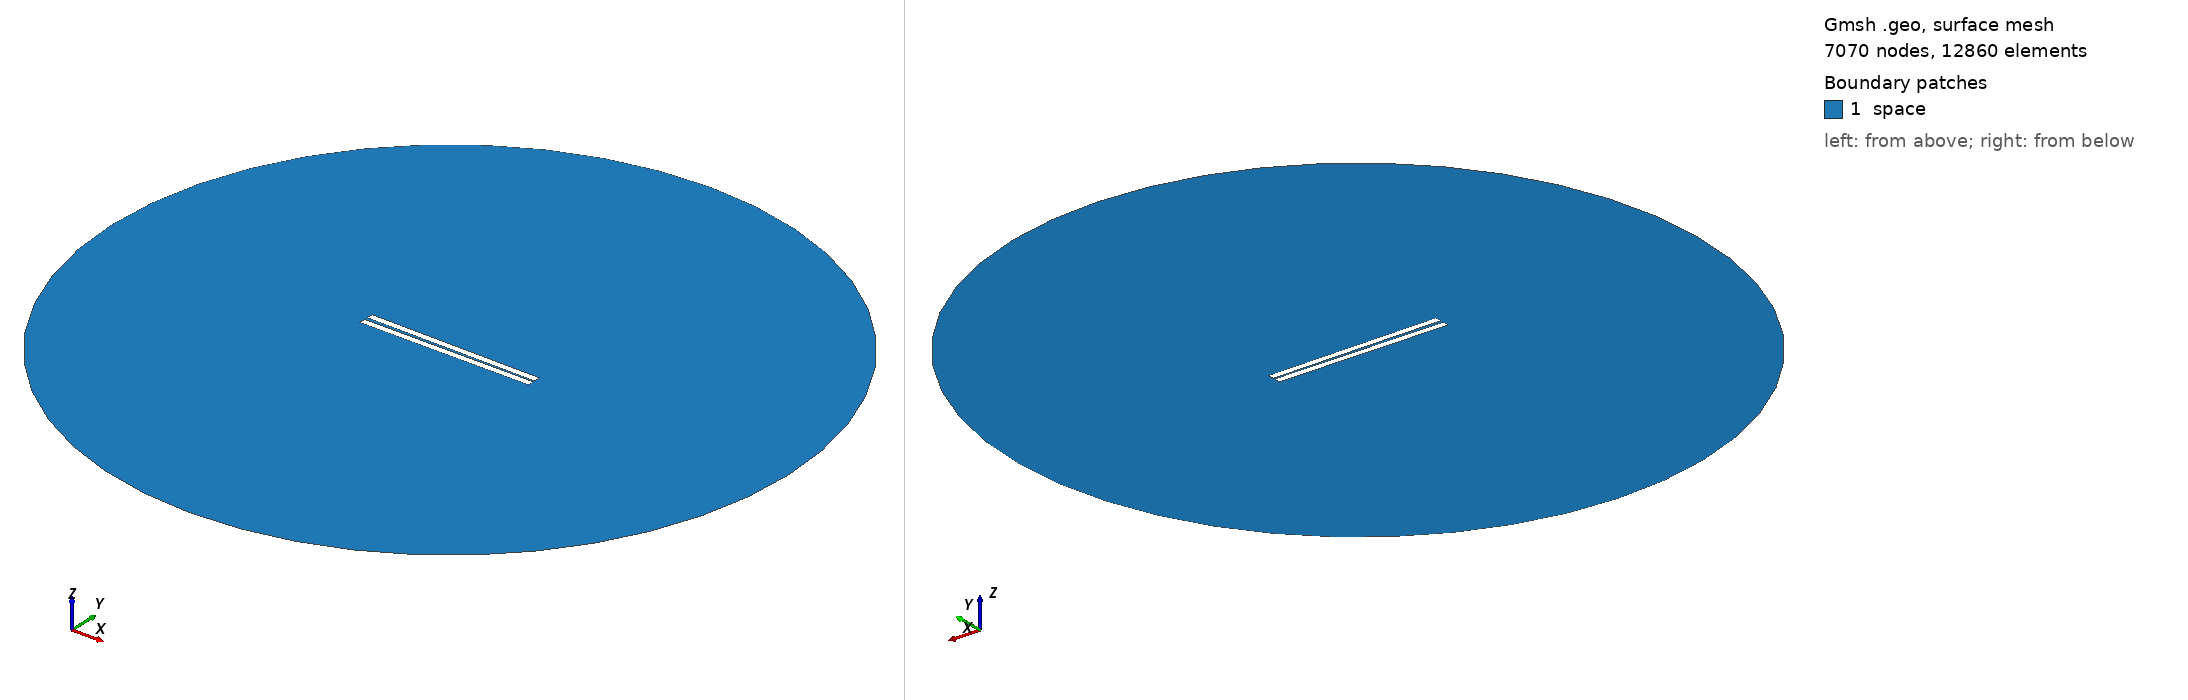

Gmsh geometry script, surface-meshed: 7070 nodes, 12860 surface elements. Boundary patches (legend numbers): 1 space. Left view from above one corner, right view from below the opposite corner. Legend entries are the model's physical surfaces. The drawing asked Gmsh for element sizes between 1% and 20% of the model's largest extent; the script's own settings can give other sizes.

=== 8.geo (drawn) ===
// Set the geometry kernel
SetFactory("OpenCASCADE");

//---------------------------------------
// Rectangles
//---------------------------------------

// Rectangle 1 (top)
Point(1) = {-49.9, 0.75, 0, 1.0};
Point(2) = {49.9, 0.75, 0, 1.0};
Point(3) = {49.9, 4.55, 0, 1.0};
Point(4) = {-49.9, 4.55, 0, 1.0};

Line(1) = {1, 2};
Line(2) = {2, 3};
Line(3) = {3, 4};
Line(4) = {4, 1};

Line Loop(1) = {1, 2, 3, 4};
Plane Surface(1) = {1};

Rotate { {0, 0, 1}, {0,  0.75,  0}, -0.01 } {
  Surface{1};
}

// Rectangle 2 (bottom)
Point(5) = {-49.9, -0.75, 0, 1.0};
Point(6) = {49.9, -0.75, 0, 1.0};
Point(7) = {49.9, -4.55, 0, 1.0};
Point(8) = {-49.9, -4.55, 0, 1.0};

Line(5) = {5, 6};
Line(6) = {6, 7};
Line(7) = {7, 8};
Line(8) = {8, 5};

Line Loop(2) = {5, 6, 7, 8};
Plane Surface(2) = {2}; 


//---------------------------------------
// Circle
//---------------------------------------

// Define points
Point(9) = {0, 0, 0};        // Center
Point(10) = {200, 0, 0};     // Start point
Point(11) = {0, 200, 0};     // 90 degrees
Point(12) = {-200, 0, 0};    // 180 degrees
Point(13) = {0, -200, 0};    // 270 degrees

// Define circle arcs (each needs start, center, end)
Circle(9) = {10, 9, 11};
Circle(10) = {11, 9, 12};
Circle(11) = {12, 9, 13};
Circle(12) = {13, 9, 10};

// Define curve loop and surface if needed
Curve Loop(3) = {9, 10, 11, 12};
Surface(3) = {3};

//---------------------------------------
// Define Physical Groups
//---------------------------------------                

//--- Physical Curves
// Physical groups for boundaries
Physical Line("force_segment", 10) = {1};
Physical Line("upper_plate", 11) = {2, 3, 4};
Physical Line("lower_plate", 12) = {5, 6, 7, 8};
Physical Line("boundary", 20) = {9, 10, 11, 12};

// Subtract Rectangles from Circle
BooleanDifference{ Surface{3}; Delete; }{ Surface{1}; Surface{2}; Delete; }
//--- Physical Surfaces
Physical Surface("space", 30) = {3};


//---------------------------------------
// Fine mesh near the plates
//--------------------------------------- 

// Define a distance field for mesh refinement
Field[1] = Distance;
Field[1].CurvesList = {1, 2, 3, 4, 5, 6, 7, 8};  // Rectangle curves
Field[1].NumPointsPerCurve = 200;

c = 0.3;
// Define threshold field to control mesh size based on distance to attractor
Field[2] = Threshold;
Field[2].IField = 1;
Field[2].LcMin = c; // Minimum element size near the attractor
Field[2].LcMax = 100*c;  // Maximum element size away from the attractor
Field[2].DistMin = 0.01;
Field[2].DistMax = 40;

Background Field = 2;

//---------------------------------------
// 6. Generate the Mesh
//---------------------------------------
Mesh 2;  // 2D mesh generation
